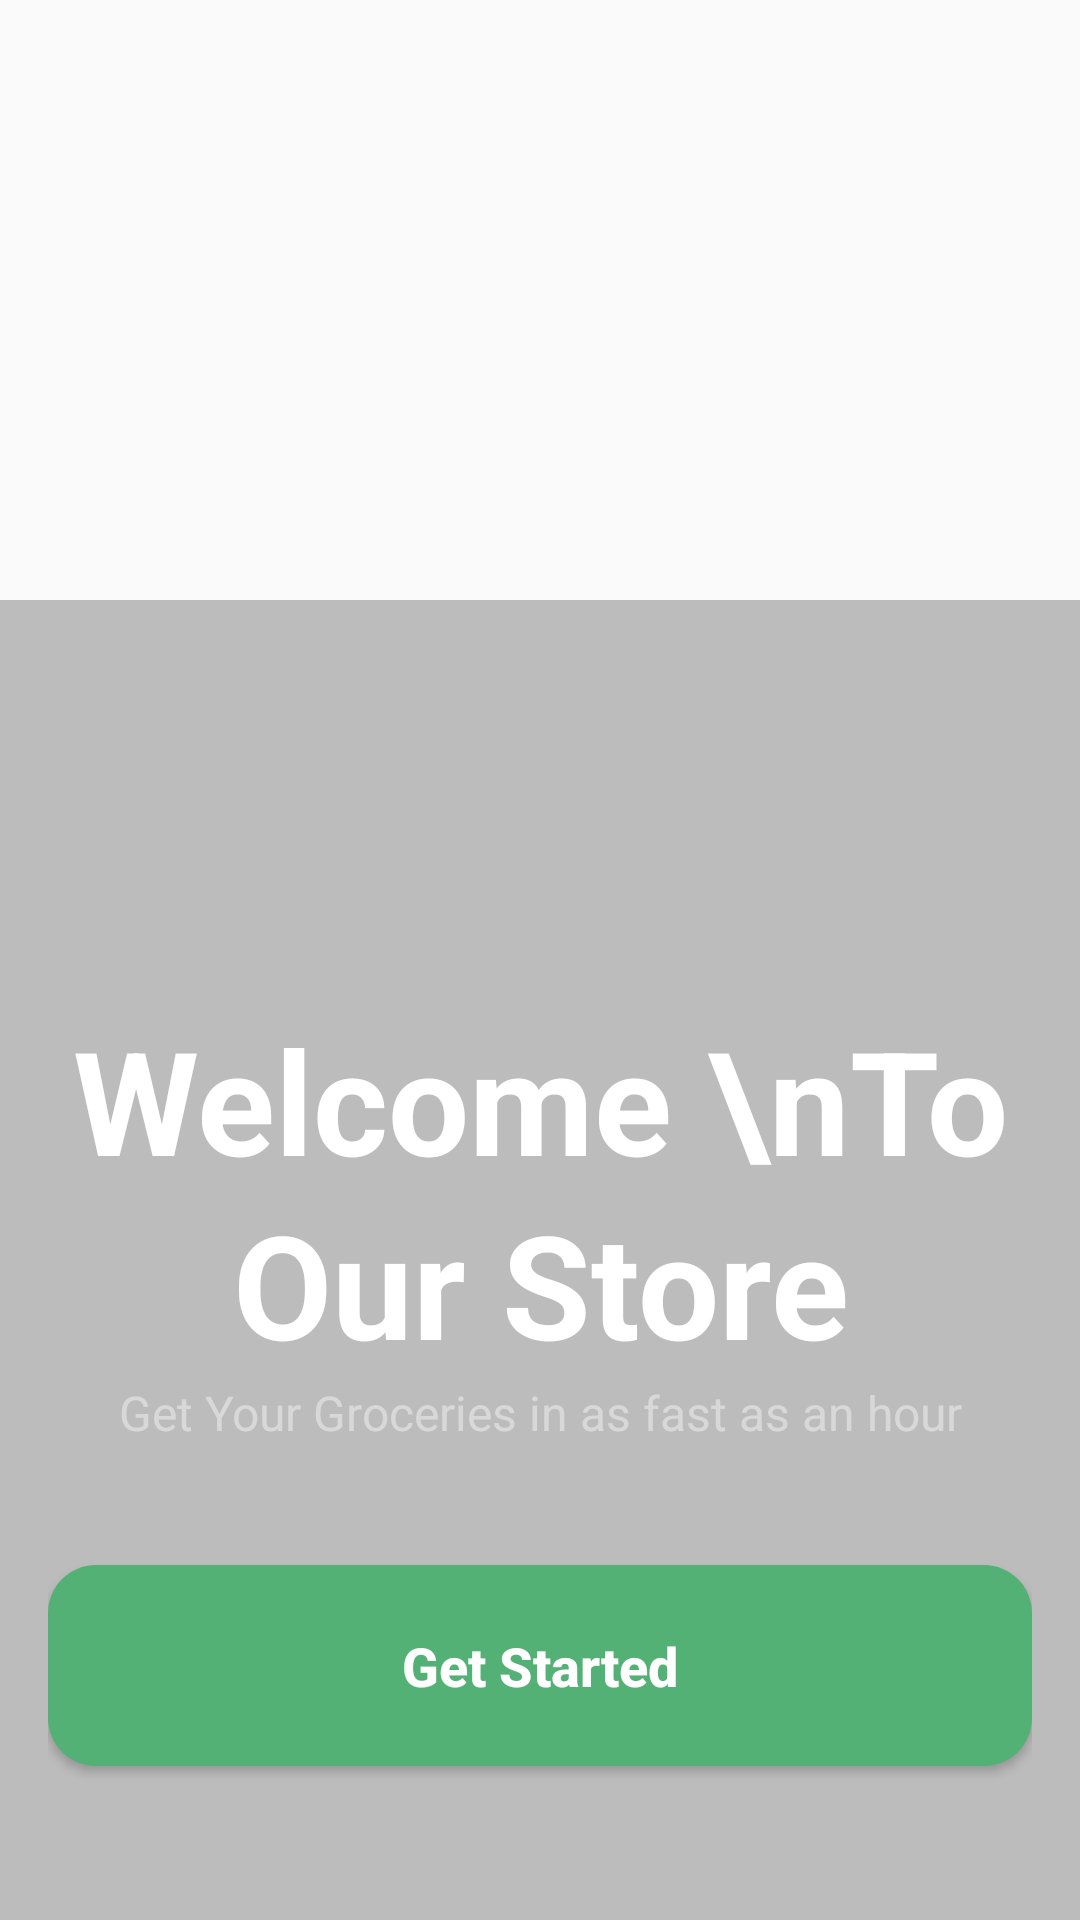

Android layout source for this screen:
<!-- AndroidManifest.xml: application theme Theme.AppCompat.Light.DarkActionBar -->
<!-- res/layout/welcome.xml -->
<?xml version="1.0" encoding="utf-8"?>
<RelativeLayout xmlns:android="http://schemas.android.com/apk/res/android"
    android:layout_width="match_parent"
    android:layout_height="match_parent"
    android:background="@drawable/img_6"

    >



      <LinearLayout
          android:layout_width="match_parent"
          android:layout_height="440dp"
          android:layout_alignParentBottom="true"
          android:orientation="vertical"
          android:padding="16dp"
          android:background="#40000000"

          android:textAlignment="center"
          android:paddingBottom="40dp"
          >

          <ImageView
              android:layout_width="match_parent"
              android:layout_height="56.36dp"
              android:src="@drawable/img_7"
              android:layout_marginTop="31dp"
              android:layout_marginBottom="31dp"/>





          <TextView
              android:id="@+id/textView"
              android:lineSpacingExtra="5dp"
              android:layout_width="match_parent"
              android:layout_height="wrap_content"
              android:text="Welcome \nTo Our Store"
              android:textSize="48sp"
              android:layout_marginBottom="0dp"
              android:textStyle="bold"
              android:textColor="@color/white"
              android:textAlignment="center"/>

          <TextView
              android:layout_marginBottom="40dp"
              android:layout_width="match_parent"
              android:layout_height="wrap_content"
              android:text="Get Your Groceries in as fast as an hour"
              android:textAlignment="center"
              android:textColor="#70FCFCFC"
              android:textSize="16sp"

              >


          </TextView>

          <Button
              android:layout_width="match_parent"
              android:layout_height="67dp"
              android:background="@drawable/button_rounded"
              android:text="Get Started"
              android:textColor="@color/white"
              android:textSize="18sp"
              android:textStyle="bold"
              android:paddingStart="29dp"
              android:paddingEnd="29dp"
              android:textAllCaps="false"
              android:id="@+id/start_app"
              />






      </LinearLayout>



</RelativeLayout>
<!-- resources referenced by this layout -->
<resources>
  <color name="white">#FFFFFFFF</color>
  <!-- drawable button_rounded (drawable) -->
  <shape xmlns:android="http://schemas.android.com/apk/res/android"
      android:shape="rectangle">
  
      <solid android:color="#53B175" />   
  
      <corners android:radius="16dp" />   
  </shape>
</resources>
